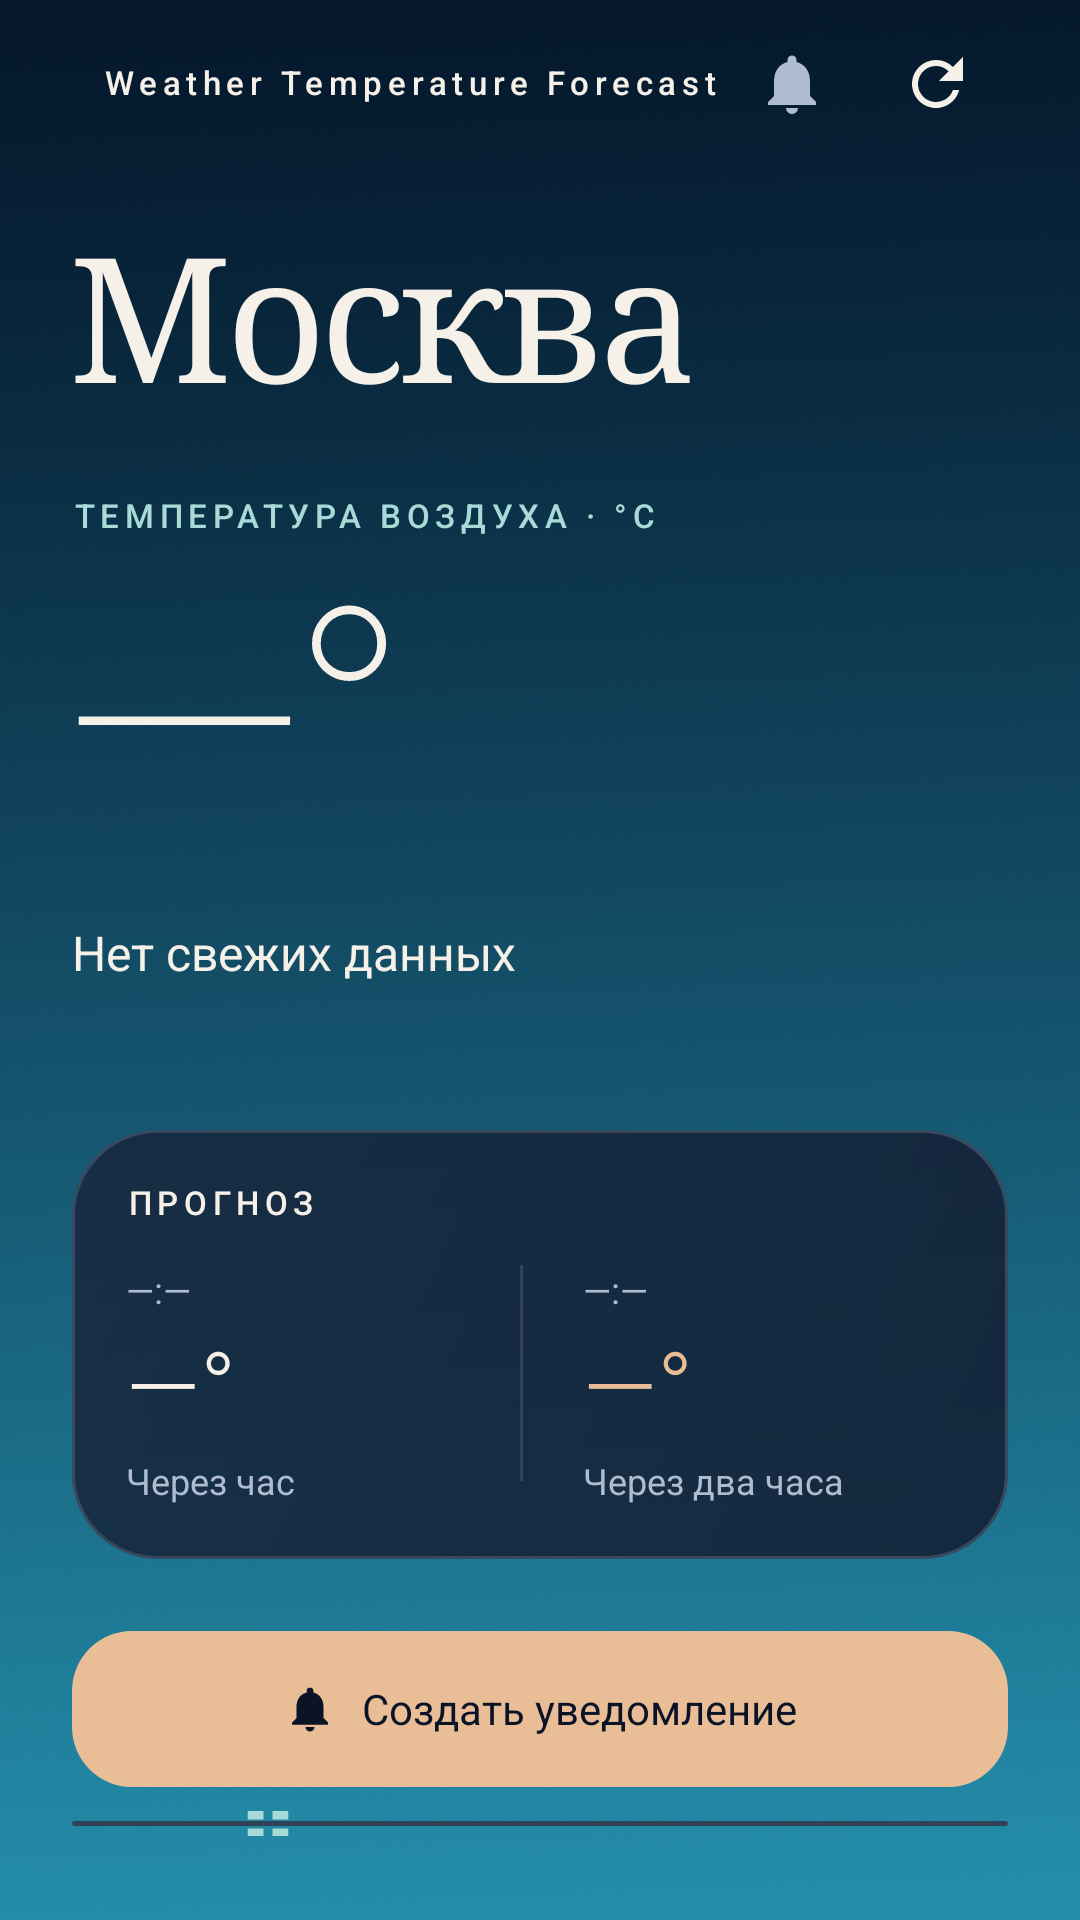

The Android layout XML behind this screen, and the referenced resources:
<!-- AndroidManifest.xml: application theme Theme.Unit4 -->
<!-- res/layout/activity_main.xml -->
<?xml version="1.0" encoding="utf-8"?>
<FrameLayout xmlns:android="http://schemas.android.com/apk/res/android" xmlns:app="http://schemas.android.com/apk/res-auto"
    android:id="@+id/main" android:layout_width="match_parent" android:layout_height="match_parent">

    <ImageView
        android:layout_width="match_parent"
        android:layout_height="match_parent"
        android:contentDescription="@null"
        android:importantForAccessibility="no"
        android:scaleType="centerCrop"
        android:src="@drawable/planet" />

    <LinearLayout
        android:id="@+id/contentColumn"
        android:layout_width="match_parent"
        android:layout_height="wrap_content"
        android:orientation="vertical"
        android:paddingStart="24dp"
        android:paddingEnd="24dp"
        android:paddingBottom="28dp">

        <LinearLayout
            android:layout_width="match_parent"
            android:layout_height="56dp"
            android:gravity="center_vertical"
            android:orientation="horizontal">

            <TextView
                style="@style/Meteo.Eyebrow"
                android:layout_width="0dp"
                android:layout_height="wrap_content"
                android:layout_marginStart="10dp"
                android:layout_weight="1"
                android:text="@string/brand_name"
                android:textColor="@color/paper" />

            <ImageButton
                android:id="@+id/notificationSettingsButton"
                android:layout_width="48dp"
                android:layout_height="48dp"
                android:background="?attr/selectableItemBackgroundBorderless"
                android:contentDescription="@string/settings_notifications"
                android:padding="14dp"
                android:src="@drawable/ic_bell"
                app:tint="@color/muted" />

            <FrameLayout
                android:layout_width="48dp"
                android:layout_height="48dp">

                <ImageButton
                    android:id="@+id/refreshButton"
                    android:layout_width="match_parent"
                    android:layout_height="match_parent"
                    android:background="?attr/selectableItemBackgroundBorderless"
                    android:contentDescription="@string/refresh_weather"
                    android:padding="13dp"
                    android:src="@drawable/ic_refresh"
                    app:tint="@color/paper" />

                <ProgressBar
                    android:id="@+id/progressBar"
                    android:layout_width="24dp"
                    android:layout_height="24dp"
                    android:layout_gravity="center"
                    android:indeterminateTint="@color/ice"
                    android:visibility="gone" />
            </FrameLayout>
        </LinearLayout>

        <TextView
            android:id="@+id/cityTitle"
            android:layout_width="match_parent"
            android:layout_height="wrap_content"
            android:layout_marginTop="18dp"
            android:fontFamily="serif"
            android:includeFontPadding="false"
            android:letterSpacing="-0.035"
            android:text="@string/city_title"
            android:textColor="@color/paper"
            android:textSize="58sp" />

        <TextView
            style="@style/Meteo.Eyebrow"
            android:layout_width="match_parent"
            android:layout_height="wrap_content"
            android:layout_marginTop="24dp"
            android:text="@string/current_label"
            android:textColor="@color/ice" />

        <TextView
            android:id="@+id/temperatureText"
            android:layout_width="match_parent"
            android:layout_height="128dp"
            android:autoSizeMaxTextSize="116sp"
            android:autoSizeMinTextSize="64sp"
            android:autoSizeStepGranularity="2sp"
            android:autoSizeTextType="uniform"
            android:fontFamily="sans-serif-thin"
            android:gravity="center_vertical"
            android:includeFontPadding="false"
            android:letterSpacing="-0.065"
            android:maxLines="1"
            android:text="@string/degree_placeholder"
            android:textColor="@color/paper" />

        <TextView
            android:id="@+id/forecastText"
            android:layout_width="match_parent"
            android:layout_height="wrap_content"
            android:lineSpacingExtra="3dp"
            android:text="@string/weather_unavailable"
            android:textColor="@color/paper"
            android:textSize="16sp" />

        <TextView
            android:id="@+id/updatedText"
            android:layout_width="match_parent"
            android:layout_height="wrap_content"
            android:layout_marginTop="8dp"
            android:textColor="@color/muted"
            android:textSize="12sp" />

        <LinearLayout
            android:id="@+id/forecastPanel"
            android:layout_width="match_parent"
            android:layout_height="wrap_content"
            android:layout_marginTop="24dp"
            android:background="@drawable/panel"
            android:orientation="vertical"
            android:padding="18dp">

            <TextView
                style="@style/Meteo.Eyebrow"
                android:layout_width="match_parent"
                android:layout_height="wrap_content"
                android:text="@string/hourly_label"
                android:textColor="@color/paper" />

            <LinearLayout
                android:layout_width="match_parent"
                android:layout_height="wrap_content"
                android:layout_marginTop="14dp"
                android:baselineAligned="false"
                android:orientation="horizontal">

                <LinearLayout
                    android:layout_width="0dp"
                    android:layout_height="wrap_content"
                    android:layout_weight="1"
                    android:orientation="vertical">

                    <TextView
                        android:id="@+id/hourOneTime"
                        android:layout_width="match_parent"
                        android:layout_height="wrap_content"
                        android:text="@string/forecast_time_placeholder"
                        android:textColor="@color/muted"
                        android:textSize="12sp" />

                    <TextView
                        android:id="@+id/hourOneTemperature"
                        style="@style/Meteo.ForecastValue"
                        android:layout_width="match_parent"
                        android:layout_height="wrap_content"
                        android:layout_marginTop="6dp"
                        android:text="@string/degree_placeholder" />

                    <TextView
                        android:layout_width="match_parent"
                        android:layout_height="wrap_content"
                        android:layout_marginTop="4dp"
                        android:text="@string/hour_one"
                        android:textColor="@color/muted"
                        android:textSize="12sp" />
                </LinearLayout>

                <View
                    android:layout_width="1dp"
                    android:layout_height="72dp"
                    android:layout_marginStart="8dp"
                    android:layout_marginEnd="20dp"
                    android:background="@color/outline" />

                <LinearLayout
                    android:layout_width="0dp"
                    android:layout_height="wrap_content"
                    android:layout_weight="1"
                    android:orientation="vertical">

                    <TextView
                        android:id="@+id/hourTwoTime"
                        android:layout_width="match_parent"
                        android:layout_height="wrap_content"
                        android:text="@string/forecast_time_placeholder"
                        android:textColor="@color/muted"
                        android:textSize="12sp" />

                    <TextView
                        android:id="@+id/hourTwoTemperature"
                        style="@style/Meteo.ForecastValue"
                        android:layout_width="match_parent"
                        android:layout_height="wrap_content"
                        android:layout_marginTop="6dp"
                        android:text="@string/degree_placeholder"
                        android:textColor="@color/accent" />

                    <TextView
                        android:layout_width="match_parent"
                        android:layout_height="wrap_content"
                        android:layout_marginTop="4dp"
                        android:text="@string/hour_two"
                        android:textColor="@color/muted"
                        android:textSize="12sp" />
                </LinearLayout>
            </LinearLayout>
        </LinearLayout>

        <com.google.android.material.button.MaterialButton
            android:id="@+id/createNotificationButton"
            android:layout_width="match_parent"
            android:layout_height="wrap_content"
            android:layout_marginTop="20dp"
            android:letterSpacing="0"
            android:minHeight="60dp"
            android:text="@string/create_notification"
            android:textColor="@color/ink"
            android:textSize="14sp"
            app:backgroundTint="@color/accent"
            app:cornerRadius="20dp"
            app:icon="@drawable/ic_bell"
            app:iconGravity="textStart"
            app:iconSize="18dp"
            app:iconTint="@color/ink" />

        <com.google.android.material.button.MaterialButton
            android:id="@+id/updateWidgetButton"
            style="?attr/materialButtonOutlinedStyle"
            android:layout_width="match_parent"
            android:layout_height="wrap_content"
            android:layout_marginTop="4dp"
            android:letterSpacing="0"
            android:minHeight="60dp"
            android:text="@string/update_widget_data"
            android:textColor="@color/paper"
            android:textSize="14sp"
            app:cornerRadius="20dp"
            app:icon="@drawable/ic_grid"
            app:iconGravity="textStart"
            app:iconSize="18dp"
            app:iconTint="@color/ice"
            app:strokeColor="@color/outline" />

        <TextView
            android:id="@+id/statusText"
            style="@style/Meteo.Body"
            android:layout_width="match_parent"
            android:layout_height="wrap_content"
            android:layout_marginTop="16dp"
            android:accessibilityLiveRegion="polite"
            android:drawablePadding="9dp"
            android:text="@string/start_loading"
            android:textSize="12sp"
            app:drawableStartCompat="@drawable/status_dot" />

        <TextView
            style="@style/Meteo.Eyebrow"
            android:layout_width="match_parent"
            android:layout_height="wrap_content"
            android:layout_marginTop="20dp"
            android:letterSpacing="0.04"
            android:textSize="11sp" />
    </LinearLayout>
</FrameLayout>
<!-- resources referenced by this layout -->
<resources>
  <color name="accent">#E9BD96</color>
  <color name="ice">#A8DAD7</color>
  <color name="ink">#0A1426</color>
  <color name="muted">#AEBBD0</color>
  <color name="outline">#304158</color>
  <color name="paper">#F6F1E8</color>
  <!-- drawable ic_bell (drawable) -->
  <vector xmlns:android="http://schemas.android.com/apk/res/android" android:width="24dp" android:height="24dp" android:viewportWidth="24" android:viewportHeight="24"><path android:fillColor="#FFF6F1E8" android:pathData="M12,22a2,2 0,0 0,2 -2h-4a2,2 0,0 0,2 2M18,16v-5c0,-3.07 -1.63,-5.64 -4.5,-6.32V4a1.5,1.5 0,0 0,-3 0v0.68C7.63,5.36 6,7.92 6,11v5l-2,2v1h16v-1z"/></vector>
  <!-- drawable ic_grid (drawable) -->
  <vector xmlns:android="http://schemas.android.com/apk/res/android" android:width="24dp" android:height="24dp" android:viewportWidth="24" android:viewportHeight="24"><path android:fillColor="#FFF6F1E8" android:pathData="M3,3h7v7H3zM14,3h7v7h-7zM3,14h7v7H3zM14,14h7v7h-7z"/></vector>
  <!-- drawable ic_refresh (drawable) -->
  <vector xmlns:android="http://schemas.android.com/apk/res/android" android:width="24dp" android:height="24dp" android:viewportWidth="24" android:viewportHeight="24"><path android:fillColor="#FFF6F1E8" android:pathData="M17.65,6.35A7.95,7.95 0,0 0,12 4a8,8 0,1 0,7.74 10h-2.08A6,6 0,1 1,12 6c1.66,0 3.14,0.69 4.22,1.78L13,11h8V3z"/></vector>
  <!-- drawable panel (drawable) -->
  <shape xmlns:android="http://schemas.android.com/apk/res/android"><gradient android:angle="315" android:startColor="#D916253C" android:endColor="#E6122035"/><corners android:radius="28dp"/><stroke android:width="1dp" android:color="#37485F"/></shape>
  <!-- drawable status_dot (drawable) -->
  <shape xmlns:android="http://schemas.android.com/apk/res/android" android:shape="oval"><solid android:color="@color/ice"/><size android:width="6dp" android:height="6dp"/></shape>
  <string name="brand_name">Weather Temperature Forecast</string>
  <string name="city_title">Москва</string>
  <string name="create_notification">Создать уведомление</string>
  <string name="current_label">ТЕМПЕРАТУРА ВОЗДУХА · °C</string>
  <string name="degree_placeholder">—°</string>
  <string name="forecast_time_placeholder">—:—</string>
  <string name="hour_one">Через час</string>
  <string name="hour_two">Через два часа</string>
  <string name="hourly_label">ПРОГНОЗ</string>
  <string name="refresh_weather">Обновить погоду</string>
  <string name="settings_notifications">Настройки уведомлений</string>
  <string name="start_loading">Получаем погоду для Москвы…</string>
  <string name="update_widget_data">Обновить данные виджета</string>
  <string name="weather_unavailable">Нет свежих данных</string>
  <style name="Meteo.Body" parent="">
          <item name="android:textSize">14sp</item>
          <item name="android:textColor">@color/muted</item>
          <item name="android:lineSpacingExtra">4dp</item>
      </style>
  <style name="Meteo.Eyebrow" parent="">
          <item name="android:textSize">11sp</item>
          <item name="android:letterSpacing">0.17</item>
          <item name="android:textColor">@color/muted</item>
          <item name="android:fontFamily">sans-serif-medium</item>
          <item name="android:includeFontPadding">false</item>
      </style>
  <style name="Meteo.ForecastValue" parent="">
          <item name="android:textSize">32sp</item>
          <item name="android:textColor">@color/paper</item>
          <item name="android:fontFamily">sans-serif-light</item>
          <item name="android:includeFontPadding">false</item>
      </style>
  <style name="Theme.Unit4" parent="Base.Theme.Unit4" />
  <color name="surface">#142238</color>
</resources>
